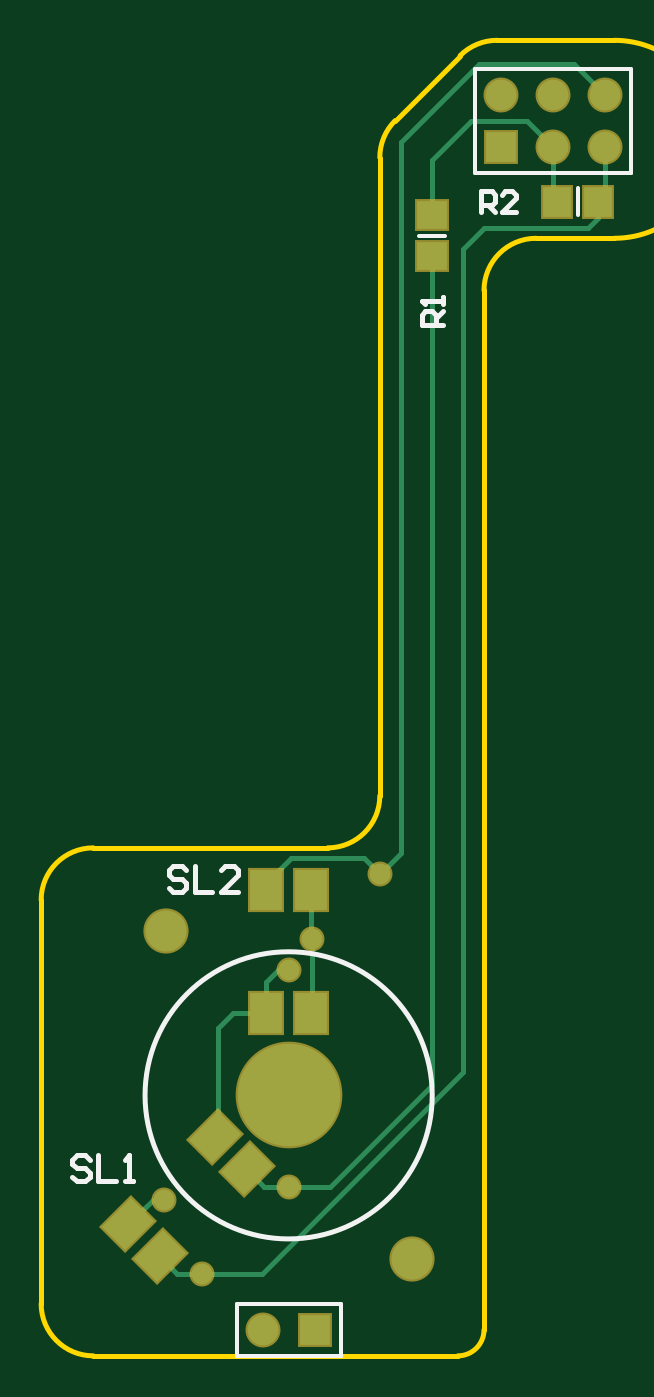
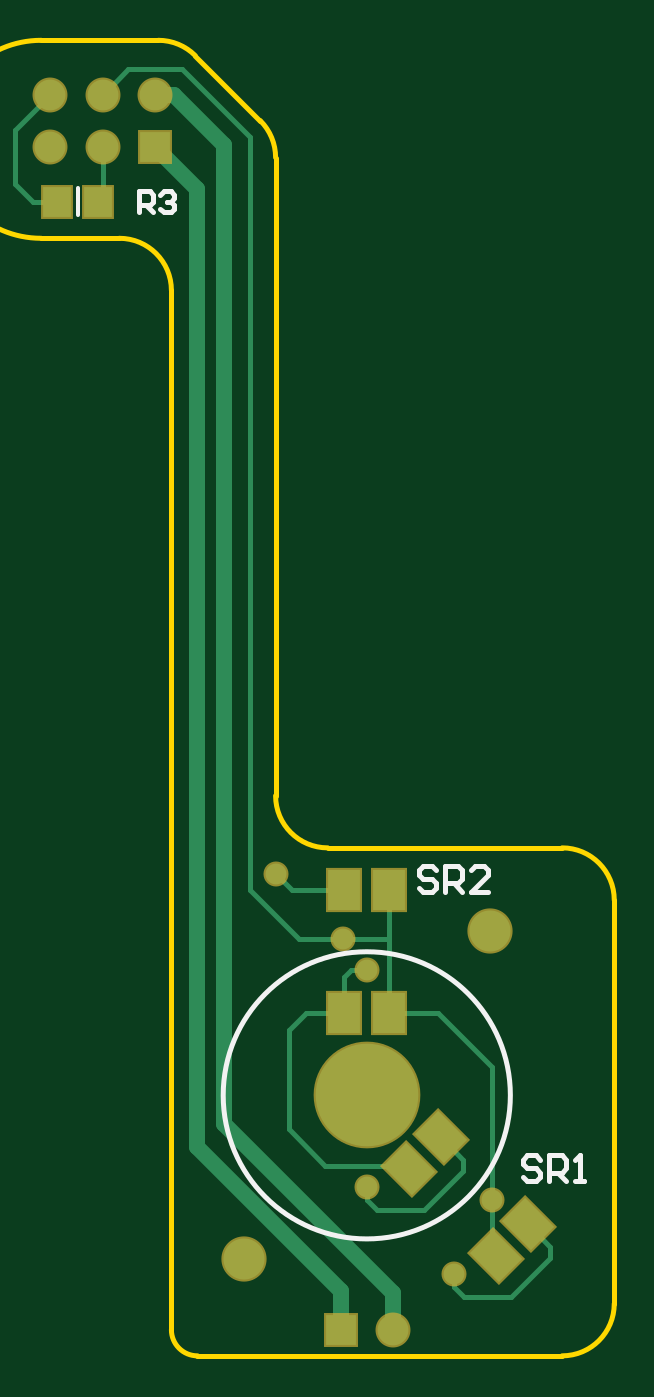
Circuit board: 9 layer files. Board 27.9 x 64.1 mm.
- bottom_copper: EncoderArm_Photo.GBL (2807 bytes)
- bottom_silk: EncoderArm_Photo.GBO (1413 bytes)
- paste: EncoderArm_Photo.GBP (698 bytes)
- bottom_mask: EncoderArm_Photo.GBS (1256 bytes)
- outline: EncoderArm_Photo.GM1 (811 bytes)
- top_copper: EncoderArm_Photo.GTL (2463 bytes)
- top_silk: EncoderArm_Photo.GTO (1609 bytes)
- paste: EncoderArm_Photo.GTP (779 bytes)
- top_mask: EncoderArm_Photo.GTS (1332 bytes)

=== bottom_copper: EncoderArm_Photo.GBL ===
G04 Layer_Physical_Order=2*
G04 Layer_Color=16711680*
%FSLAX25Y25*%
%MOIN*%
G70*
G01*
G75*
%ADD11R,0.05512X0.05906*%
G04:AMPARAMS|DCode=12|XSize=78.74mil|YSize=62.99mil|CornerRadius=0mil|HoleSize=0mil|Usage=FLASHONLY|Rotation=225.000|XOffset=0mil|YOffset=0mil|HoleType=Round|Shape=Rectangle|*
%AMROTATEDRECTD12*
4,1,4,0.00557,0.05011,0.05011,0.00557,-0.00557,-0.05011,-0.05011,-0.00557,0.00557,0.05011,0.0*
%
%ADD12ROTATEDRECTD12*%

%ADD13R,0.06299X0.07874*%
%ADD14C,0.01000*%
%ADD15C,0.07874*%
%ADD16C,0.07874*%
%ADD17C,0.19685*%
%ADD18C,0.05906*%
%ADD19R,0.05906X0.05906*%
%ADD20C,0.04000*%
%ADD21C,0.03000*%
D11*
X51563Y171500D02*
D03*
X59437D02*
D03*
D12*
X-8073Y-14198D02*
D03*
X-24777Y-30901D02*
D03*
X-14198Y-8073D02*
D03*
X-30901Y-24776D02*
D03*
D13*
X-4331Y15748D02*
D03*
X-4331Y39370D02*
D03*
X4331Y15748D02*
D03*
Y39370D02*
D03*
D14*
X67500Y175000D02*
Y185295D01*
X60709Y192087D02*
X67500Y185295D01*
X64000Y171500D02*
X67500Y175000D01*
X59437Y171500D02*
X64000D01*
X50709Y172354D02*
X51563Y171500D01*
X50709Y172354D02*
Y182087D01*
X45795Y197000D02*
X50709Y192087D01*
X35500Y197000D02*
X45795D01*
X22500Y184000D02*
X35500Y197000D01*
X-18500Y-12375D02*
X-14198Y-8073D01*
X-18500Y-14500D02*
Y-12375D01*
Y-14500D02*
X-11000Y-22000D01*
X-2000D01*
X0Y-20000D01*
Y-17500D01*
X-8073Y-14198D02*
X-7376Y-13500D01*
X8000D01*
X15000Y-6500D01*
Y12500D01*
X4331Y15748D02*
X11752D01*
X-18703Y-38703D02*
X-16703Y-36703D01*
X-27703Y-38703D02*
X-18703D01*
X-35203Y-31203D02*
X-27703Y-38703D01*
X-35203Y-31203D02*
Y-29079D01*
X-30901Y-24776D01*
X-16703Y-36703D02*
Y-34203D01*
X-24777Y-30901D02*
X-24000Y-30125D01*
Y5500D02*
X-13752Y15748D01*
X-4331D01*
X-4331Y15748D02*
X-4331Y15748D01*
X-24000Y-30125D02*
Y-20000D01*
Y5500D01*
X13000Y30000D02*
X22500Y39500D01*
Y184000D01*
X-4331Y15748D02*
Y30000D01*
Y39370D01*
X4331D02*
X14370D01*
X17500Y42500D01*
X-4331Y30000D02*
X4500D01*
X13000D01*
X11752Y15748D02*
X15000Y12500D01*
X4331Y15748D02*
Y22669D01*
X3000Y24000D02*
X4331Y22669D01*
X0Y24000D02*
X3000D01*
D15*
X-23622Y31496D02*
D03*
D16*
X23622Y-31496D02*
D03*
D17*
X-0Y-0D02*
D03*
D18*
X60709Y192087D02*
D03*
Y182087D02*
D03*
X50709Y192087D02*
D03*
Y182087D02*
D03*
X40709Y192087D02*
D03*
X-5000Y-45000D02*
D03*
D19*
X40709Y182087D02*
D03*
X5000Y-45000D02*
D03*
D20*
X0Y-17500D02*
D03*
X-16703Y-34203D02*
D03*
X-24000Y-20000D02*
D03*
X17500Y42500D02*
D03*
X4500Y30000D02*
D03*
X0Y24000D02*
D03*
D21*
X32500Y173878D02*
X40709Y182087D01*
X-5000Y-45000D02*
Y-38000D01*
X5000Y-45000D02*
Y-37500D01*
X32500Y-10000D01*
Y173878D01*
X-5000Y-38000D02*
X27500Y-5500D01*
Y182500D02*
X37087Y192087D01*
X40709D01*
X27500Y-5500D02*
Y182500D01*
M02*

=== bottom_silk: EncoderArm_Photo.GBO ===
G04 Layer_Color=32896*
%FSLAX25Y25*%
%MOIN*%
G70*
G01*
G75*
%ADD14C,0.01000*%
%ADD22C,0.00787*%
D14*
X27559Y0D02*
G03*
X27559Y0I-27559J0D01*
G01*
X43640Y169526D02*
Y173525D01*
X41641D01*
X40974Y172858D01*
Y171525D01*
X41641Y170859D01*
X43640D01*
X42307D02*
X40974Y169526D01*
X39641Y172858D02*
X38975Y173525D01*
X37642D01*
X36976Y172858D01*
Y172192D01*
X37642Y171525D01*
X38309D01*
X37642D01*
X36976Y170859D01*
Y170192D01*
X37642Y169526D01*
X38975D01*
X39641Y170192D01*
X-33332Y-12335D02*
X-32499Y-11502D01*
X-30833D01*
X-30000Y-12335D01*
Y-13168D01*
X-30833Y-14001D01*
X-32499D01*
X-33332Y-14834D01*
Y-15667D01*
X-32499Y-16500D01*
X-30833D01*
X-30000Y-15667D01*
X-34998Y-16500D02*
Y-11502D01*
X-37498D01*
X-38331Y-12335D01*
Y-14001D01*
X-37498Y-14834D01*
X-34998D01*
X-36665D02*
X-38331Y-16500D01*
X-39997D02*
X-41663D01*
X-40830D01*
Y-11502D01*
X-39997Y-12335D01*
X-13332Y43165D02*
X-12499Y43998D01*
X-10833D01*
X-10000Y43165D01*
Y42332D01*
X-10833Y41499D01*
X-12499D01*
X-13332Y40666D01*
Y39833D01*
X-12499Y39000D01*
X-10833D01*
X-10000Y39833D01*
X-14998Y39000D02*
Y43998D01*
X-17498D01*
X-18331Y43165D01*
Y41499D01*
X-17498Y40666D01*
X-14998D01*
X-16665D02*
X-18331Y39000D01*
X-23329D02*
X-19997D01*
X-23329Y42332D01*
Y43165D01*
X-22496Y43998D01*
X-20830D01*
X-19997Y43165D01*
D22*
X55500Y168941D02*
Y174059D01*
M02*

=== paste: EncoderArm_Photo.GBP ===
G04 Layer_Color=128*
%FSLAX25Y25*%
%MOIN*%
G70*
G01*
G75*
%ADD11R,0.05512X0.05906*%
G04:AMPARAMS|DCode=12|XSize=78.74mil|YSize=62.99mil|CornerRadius=0mil|HoleSize=0mil|Usage=FLASHONLY|Rotation=225.000|XOffset=0mil|YOffset=0mil|HoleType=Round|Shape=Rectangle|*
%AMROTATEDRECTD12*
4,1,4,0.00557,0.05011,0.05011,0.00557,-0.00557,-0.05011,-0.05011,-0.00557,0.00557,0.05011,0.0*
%
%ADD12ROTATEDRECTD12*%

%ADD13R,0.06299X0.07874*%
D11*
X51563Y171500D02*
D03*
X59437D02*
D03*
D12*
X-8073Y-14198D02*
D03*
X-24777Y-30901D02*
D03*
X-14198Y-8073D02*
D03*
X-30901Y-24776D02*
D03*
D13*
X-4331Y15748D02*
D03*
X-4331Y39370D02*
D03*
X4331Y15748D02*
D03*
Y39370D02*
D03*
M02*

=== bottom_mask: EncoderArm_Photo.GBS ===
G04 Layer_Color=16711935*
%FSLAX25Y25*%
%MOIN*%
G70*
G01*
G75*
%ADD24R,0.06312X0.06706*%
G04:AMPARAMS|DCode=25|XSize=86.74mil|YSize=70.99mil|CornerRadius=0mil|HoleSize=0mil|Usage=FLASHONLY|Rotation=225.000|XOffset=0mil|YOffset=0mil|HoleType=Round|Shape=Rectangle|*
%AMROTATEDRECTD25*
4,1,4,0.00557,0.05577,0.05577,0.00557,-0.00557,-0.05577,-0.05577,-0.00557,0.00557,0.05577,0.0*
%
%ADD25ROTATEDRECTD25*%

%ADD26R,0.07099X0.08674*%
%ADD27C,0.08674*%
%ADD28C,0.08674*%
%ADD29C,0.20485*%
%ADD30C,0.06706*%
%ADD31R,0.06706X0.06706*%
%ADD32C,0.04800*%
D24*
X51563Y171500D02*
D03*
X59437D02*
D03*
D25*
X-8073Y-14198D02*
D03*
X-24777Y-30901D02*
D03*
X-14198Y-8073D02*
D03*
X-30901Y-24776D02*
D03*
D26*
X-4331Y15748D02*
D03*
X-4331Y39370D02*
D03*
X4331Y15748D02*
D03*
Y39370D02*
D03*
D27*
X-23622Y31496D02*
D03*
D28*
X23622Y-31496D02*
D03*
D29*
X-0Y-0D02*
D03*
D30*
X60709Y192087D02*
D03*
Y182087D02*
D03*
X50709Y192087D02*
D03*
Y182087D02*
D03*
X40709Y192087D02*
D03*
X-5000Y-45000D02*
D03*
D31*
X40709Y182087D02*
D03*
X5000Y-45000D02*
D03*
D32*
X0Y-17500D02*
D03*
X-16703Y-34203D02*
D03*
X-24000Y-20000D02*
D03*
X17500Y42500D02*
D03*
X4500Y30000D02*
D03*
X0Y24000D02*
D03*
M02*

=== outline: EncoderArm_Photo.GM1 ===
G04 Layer_Color=16711935*
%FSLAX25Y25*%
%MOIN*%
G70*
G01*
G75*
%ADD14C,0.01000*%
D14*
X47500Y164500D02*
G03*
X37500Y154500I0J-10000D01*
G01*
X62500Y164500D02*
G03*
X62500Y202500I0J19000D01*
G01*
X7500Y47500D02*
G03*
X17500Y57500I0J10000D01*
G01*
X-37500Y47500D02*
G03*
X-47500Y37500I0J-10000D01*
G01*
Y-40000D02*
G03*
X-37500Y-50000I10000J0D01*
G01*
X32500D02*
G03*
X37500Y-45000I0J5000D01*
G01*
X40000Y202500D02*
G03*
X32929Y199571I0J-10000D01*
G01*
X20429Y187071D02*
G03*
X17500Y180000I7071J-7071D01*
G01*
X47500Y164500D02*
X62500D01*
X37500Y-45000D02*
Y154500D01*
X17500Y57500D02*
Y180000D01*
X-37500Y47500D02*
X7500D01*
X-47500Y-40000D02*
Y37500D01*
X-37500Y-50000D02*
X32500D01*
X20429Y187071D02*
X32929Y199571D01*
X40000Y202500D02*
X62500D01*
M02*

=== top_copper: EncoderArm_Photo.GTL ===
G04 Layer_Physical_Order=1*
G04 Layer_Color=255*
%FSLAX25Y25*%
%MOIN*%
G70*
G01*
G75*
%ADD10R,0.05906X0.05512*%
%ADD11R,0.05512X0.05906*%
G04:AMPARAMS|DCode=12|XSize=78.74mil|YSize=62.99mil|CornerRadius=0mil|HoleSize=0mil|Usage=FLASHONLY|Rotation=225.000|XOffset=0mil|YOffset=0mil|HoleType=Round|Shape=Rectangle|*
%AMROTATEDRECTD12*
4,1,4,0.00557,0.05011,0.05011,0.00557,-0.00557,-0.05011,-0.05011,-0.00557,0.00557,0.05011,0.0*
%
%ADD12ROTATEDRECTD12*%

%ADD13R,0.06299X0.07874*%
%ADD14C,0.01000*%
%ADD15C,0.07874*%
%ADD16C,0.07874*%
%ADD17C,0.19685*%
%ADD18C,0.05906*%
%ADD19R,0.05906X0.05906*%
%ADD20C,0.04000*%
D10*
X27500Y168937D02*
D03*
Y161063D02*
D03*
D11*
X51563Y171500D02*
D03*
X59437D02*
D03*
D12*
X-14198Y-8073D02*
D03*
X-30901Y-24776D02*
D03*
X-8073Y-14198D02*
D03*
X-24777Y-30901D02*
D03*
D13*
X4331Y15748D02*
D03*
Y39370D02*
D03*
X-4331Y15748D02*
D03*
X-4331Y39370D02*
D03*
D14*
X33500Y4500D02*
Y162500D01*
X37500Y166500D01*
X57500D01*
X59437Y168437D01*
Y171500D01*
X60709Y172772D01*
Y182087D01*
X50709Y172354D02*
X51563Y171500D01*
X50709Y172354D02*
Y182087D01*
X45795Y187000D02*
X50709Y182087D01*
X35000Y187000D02*
X45795D01*
X27500Y179500D02*
X35000Y187000D01*
X27500Y168937D02*
Y179500D01*
X54795Y198000D02*
X60709Y192087D01*
X36500Y198000D02*
X54795D01*
X21500Y183000D02*
X36500Y198000D01*
X-8073Y-14198D02*
X-4771Y-17500D01*
X0D01*
X8000D01*
X-14198Y-8073D02*
X-13500Y-7375D01*
Y13000D01*
X-10752Y15748D01*
X-4331D01*
X8000Y-17500D02*
X27500Y2000D01*
Y161063D01*
X-5203Y-34203D02*
X33500Y4500D01*
X-16703Y-34203D02*
X-5203D01*
X-21474D02*
X-16703D01*
X-24777Y-30901D02*
X-21474Y-34203D01*
X-30901Y-24776D02*
X-26125Y-20000D01*
X-24000D01*
X17500Y42500D02*
X21500Y46500D01*
Y183000D01*
X4331Y30169D02*
Y39370D01*
X-4331D02*
Y40669D01*
X500Y45500D01*
X14500D01*
X17500Y42500D01*
X4331Y15748D02*
X4500Y15917D01*
X-4331Y15748D02*
Y21669D01*
X-2000Y24000D01*
X0D01*
X4500Y15917D02*
Y30000D01*
D15*
X-23622Y31496D02*
D03*
D16*
X23622Y-31496D02*
D03*
D17*
X-0Y-0D02*
D03*
D18*
X60709Y192087D02*
D03*
Y182087D02*
D03*
X50709Y192087D02*
D03*
Y182087D02*
D03*
X40709Y192087D02*
D03*
X-5000Y-45000D02*
D03*
D19*
X40709Y182087D02*
D03*
X5000Y-45000D02*
D03*
D20*
X0Y-17500D02*
D03*
X-16703Y-34203D02*
D03*
X-24000Y-20000D02*
D03*
X17500Y42500D02*
D03*
X4500Y30000D02*
D03*
X0Y24000D02*
D03*
M02*

=== top_silk: EncoderArm_Photo.GTO ===
G04 Layer_Color=65535*
%FSLAX25Y25*%
%MOIN*%
G70*
G01*
G75*
%ADD14C,0.01000*%
%ADD22C,0.00787*%
D14*
X27559Y0D02*
G03*
X27559Y0I-27559J0D01*
G01*
X29540Y147826D02*
X25541D01*
Y149825D01*
X26208Y150492D01*
X27541D01*
X28207Y149825D01*
Y147826D01*
Y149159D02*
X29540Y150492D01*
Y151825D02*
Y153158D01*
Y152491D01*
X25541D01*
X26208Y151825D01*
X36940Y169526D02*
Y173525D01*
X38939D01*
X39606Y172858D01*
Y171525D01*
X38939Y170859D01*
X36940D01*
X38273D02*
X39606Y169526D01*
X43605D02*
X40939D01*
X43605Y172192D01*
Y172858D01*
X42938Y173525D01*
X41605D01*
X40939Y172858D01*
X-38168Y-12335D02*
X-39001Y-11502D01*
X-40667D01*
X-41500Y-12335D01*
Y-13168D01*
X-40667Y-14001D01*
X-39001D01*
X-38168Y-14834D01*
Y-15667D01*
X-39001Y-16500D01*
X-40667D01*
X-41500Y-15667D01*
X-36502Y-11502D02*
Y-16500D01*
X-33169D01*
X-31503D02*
X-29837D01*
X-30670D01*
Y-11502D01*
X-31503Y-12335D01*
X-19668Y43165D02*
X-20501Y43998D01*
X-22167D01*
X-23000Y43165D01*
Y42332D01*
X-22167Y41499D01*
X-20501D01*
X-19668Y40666D01*
Y39833D01*
X-20501Y39000D01*
X-22167D01*
X-23000Y39833D01*
X-18002Y43998D02*
Y39000D01*
X-14669D01*
X-9671D02*
X-13003D01*
X-9671Y42332D01*
Y43165D01*
X-10504Y43998D01*
X-12170D01*
X-13003Y43165D01*
D22*
X24941Y165000D02*
X30059D01*
X55500Y168941D02*
Y174059D01*
X46542Y177087D02*
X65709D01*
X35709D02*
X65709D01*
X35709Y197087D02*
X65709D01*
X35709Y177087D02*
Y197087D01*
X65709Y177087D02*
Y197087D01*
X-10000Y-50000D02*
Y-40000D01*
X10000D01*
Y-50000D02*
Y-40000D01*
X-10000Y-50000D02*
X10000D01*
M02*

=== paste: EncoderArm_Photo.GTP ===
G04 Layer_Color=8421504*
%FSLAX25Y25*%
%MOIN*%
G70*
G01*
G75*
%ADD10R,0.05906X0.05512*%
%ADD11R,0.05512X0.05906*%
G04:AMPARAMS|DCode=12|XSize=78.74mil|YSize=62.99mil|CornerRadius=0mil|HoleSize=0mil|Usage=FLASHONLY|Rotation=225.000|XOffset=0mil|YOffset=0mil|HoleType=Round|Shape=Rectangle|*
%AMROTATEDRECTD12*
4,1,4,0.00557,0.05011,0.05011,0.00557,-0.00557,-0.05011,-0.05011,-0.00557,0.00557,0.05011,0.0*
%
%ADD12ROTATEDRECTD12*%

%ADD13R,0.06299X0.07874*%
D10*
X27500Y168937D02*
D03*
Y161063D02*
D03*
D11*
X51563Y171500D02*
D03*
X59437D02*
D03*
D12*
X-14198Y-8073D02*
D03*
X-30901Y-24776D02*
D03*
X-8073Y-14198D02*
D03*
X-24777Y-30901D02*
D03*
D13*
X4331Y15748D02*
D03*
Y39370D02*
D03*
X-4331Y15748D02*
D03*
X-4331Y39370D02*
D03*
M02*

=== top_mask: EncoderArm_Photo.GTS ===
G04 Layer_Color=8388736*
%FSLAX25Y25*%
%MOIN*%
G70*
G01*
G75*
%ADD23R,0.06706X0.06312*%
%ADD24R,0.06312X0.06706*%
G04:AMPARAMS|DCode=25|XSize=86.74mil|YSize=70.99mil|CornerRadius=0mil|HoleSize=0mil|Usage=FLASHONLY|Rotation=225.000|XOffset=0mil|YOffset=0mil|HoleType=Round|Shape=Rectangle|*
%AMROTATEDRECTD25*
4,1,4,0.00557,0.05577,0.05577,0.00557,-0.00557,-0.05577,-0.05577,-0.00557,0.00557,0.05577,0.0*
%
%ADD25ROTATEDRECTD25*%

%ADD26R,0.07099X0.08674*%
%ADD27C,0.08674*%
%ADD28C,0.08674*%
%ADD29C,0.20485*%
%ADD30C,0.06706*%
%ADD31R,0.06706X0.06706*%
%ADD32C,0.04800*%
D23*
X27500Y168937D02*
D03*
Y161063D02*
D03*
D24*
X51563Y171500D02*
D03*
X59437D02*
D03*
D25*
X-14198Y-8073D02*
D03*
X-30901Y-24776D02*
D03*
X-8073Y-14198D02*
D03*
X-24777Y-30901D02*
D03*
D26*
X4331Y15748D02*
D03*
Y39370D02*
D03*
X-4331Y15748D02*
D03*
X-4331Y39370D02*
D03*
D27*
X-23622Y31496D02*
D03*
D28*
X23622Y-31496D02*
D03*
D29*
X-0Y-0D02*
D03*
D30*
X60709Y192087D02*
D03*
Y182087D02*
D03*
X50709Y192087D02*
D03*
Y182087D02*
D03*
X40709Y192087D02*
D03*
X-5000Y-45000D02*
D03*
D31*
X40709Y182087D02*
D03*
X5000Y-45000D02*
D03*
D32*
X0Y-17500D02*
D03*
X-16703Y-34203D02*
D03*
X-24000Y-20000D02*
D03*
X17500Y42500D02*
D03*
X4500Y30000D02*
D03*
X0Y24000D02*
D03*
M02*

